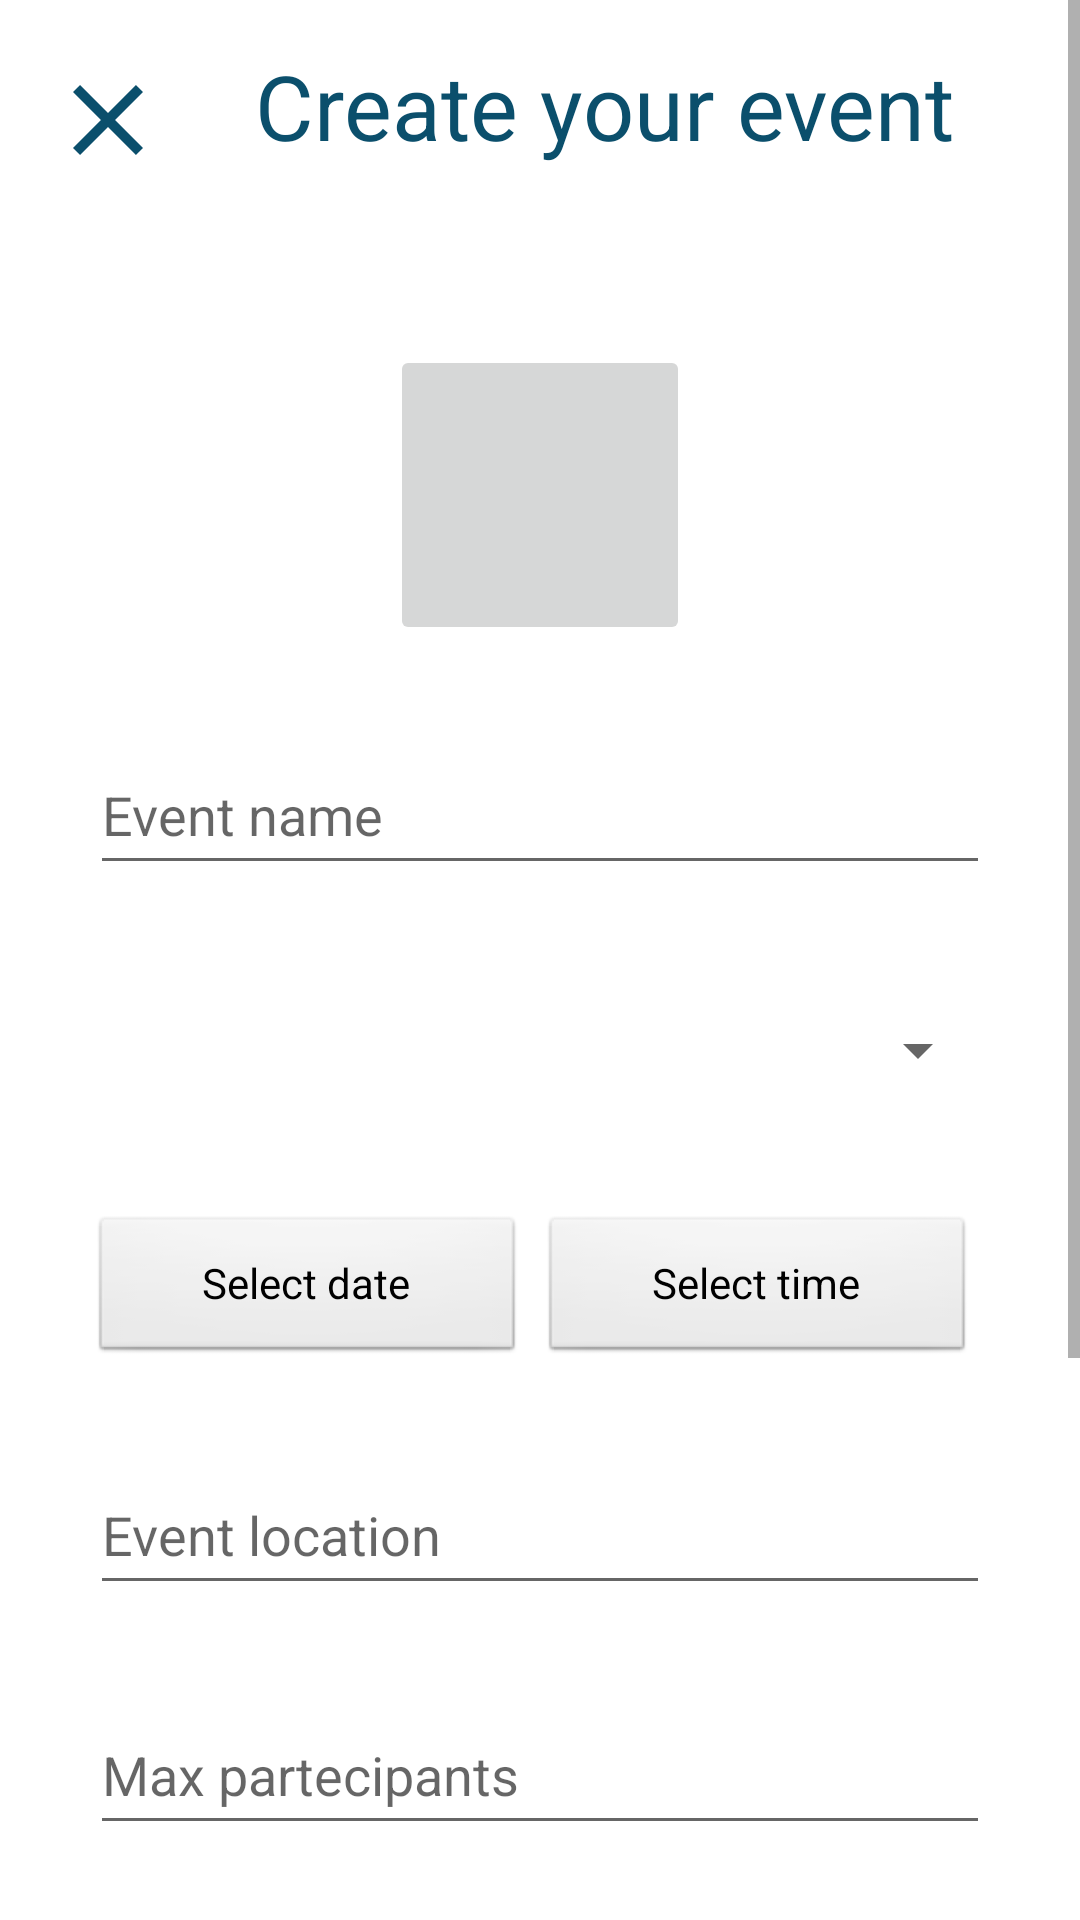

The Android layout XML behind this screen, and the referenced resources:
<!-- AndroidManifest.xml: application theme Theme.Eventium -->
<!-- res/layout/activity_create.xml -->
<?xml version="1.0" encoding="utf-8"?>
<ScrollView xmlns:android="http://schemas.android.com/apk/res/android"
    xmlns:app="http://schemas.android.com/apk/res-auto"
    xmlns:tools="http://schemas.android.com/tools"
    android:layout_width="match_parent"
    android:layout_height="match_parent"
    tools:context=".CreateActivity">

    <RelativeLayout
        android:layout_width="match_parent"
        android:layout_height="match_parent">

        <LinearLayout
            android:id="@+id/ll_title_create"
            android:layout_width="match_parent"
            android:layout_height="wrap_content"
            android:layout_marginTop="15dp"
            android:layout_weight="1"
            android:gravity="center_vertical"
            android:orientation="horizontal">

            <com.google.android.material.button.MaterialButton
                android:id="@+id/btn_close"
                style="?android:attr/borderlessButtonStyle"
                android:layout_width="50dp"
                android:layout_height="50dp"
                android:layout_marginStart="15dp"
                android:background="@drawable/rounded_back_btn"
                app:backgroundTint="@null"
                app:icon="@drawable/ic_close"
                app:iconGravity="textStart"
                app:iconSize="40dp"
                app:iconTint="@color/blue"
                tools:ignore="SpeakableTextPresentCheck" />

            <TextView
                android:id="@+id/tv_title_create"
                android:layout_width="match_parent"
                android:layout_height="50dp"
                android:layout_gravity="center_vertical"
                android:layout_marginStart="20dp"
                android:text="Create your event"
                android:textColor="@color/blue"
                android:textSize="30sp" />
        </LinearLayout>

        <ImageButton
            android:id="@+id/ib_event_image"
            android:layout_width="100dp"
            android:layout_height="100dp"
            android:layout_below="@+id/ll_title_create"
            android:layout_centerHorizontal="true"
            android:layout_marginTop="50dp"
            android:src="@drawable/ic_add" />


        <EditText
            android:id="@+id/et_event_name"
            android:layout_width="match_parent"
            android:layout_height="50dp"
            android:layout_below="@id/ib_event_image"
            android:layout_marginLeft="30dp"
            android:layout_marginTop="30dp"
            android:layout_marginRight="30dp"
            android:hint="Event name" />

        <Spinner
            android:id="@+id/sp_event_type"
            android:layout_width="match_parent"
            android:layout_height="50dp"
            android:layout_below="@id/et_event_name"
            android:layout_marginLeft="30dp"
            android:layout_marginTop="30dp"
            android:layout_marginRight="30dp" />

        <LinearLayout
            android:id="@+id/ll_date"
            android:layout_width="match_parent"
            android:layout_height="wrap_content"
            android:layout_below="@id/sp_event_type"
            android:layout_marginLeft="30dp"
            android:layout_marginTop="30dp"
            android:layout_marginRight="30dp"
            android:layout_weight="1"
            android:gravity="center_vertical"
            android:orientation="horizontal">

            <TextView
                android:id="@+id/tv_select_date"
                style="@android:style/Widget.Button"
                android:layout_width="0dp"
                android:layout_height="50dp"
                android:layout_marginRight="5sp"
                android:layout_weight="1"
                android:clickable="true"
                android:text="Select date" />

            <TextView
                android:id="@+id/tv_select_time"
                style="@android:style/Widget.Button"
                android:layout_width="0dp"
                android:layout_height="50dp"
                android:layout_marginRight="5sp"
                android:layout_weight="1"
                android:clickable="true"
                android:text="Select time" />
        </LinearLayout>


        <EditText
            android:id="@+id/et_event_location"
            android:layout_width="match_parent"
            android:layout_height="50dp"
            android:layout_below="@id/ll_date"
            android:layout_marginLeft="30dp"
            android:layout_marginTop="30dp"
            android:layout_marginRight="30dp"
            android:hint="Event location" />

        <EditText
            android:id="@+id/et_event_max_part"
            android:layout_width="match_parent"
            android:layout_height="50dp"
            android:layout_below="@id/et_event_location"
            android:layout_marginLeft="30dp"
            android:layout_marginTop="30dp"
            android:layout_marginRight="30dp"
            android:hint="Max partecipants"
            android:inputType="number" />

        <EditText
            android:id="@+id/et_event_description"
            android:layout_width="match_parent"
            android:layout_height="150dp"
            android:layout_below="@id/et_event_max_part"
            android:layout_marginLeft="30dp"
            android:layout_marginTop="30dp"
            android:layout_marginRight="30dp"
            android:hint="Description" />

        <Button
            android:id="@+id/btn_confirm_create"
            android:layout_width="150dp"
            android:layout_height="50dp"
            android:layout_below="@id/et_event_description"
            android:layout_centerHorizontal="true"
            android:layout_marginTop="60dp"
            android:text="Create" />

    </RelativeLayout>


</ScrollView>
<!-- resources referenced by this layout -->
<resources>
  <color name="blue">#0B4F6C</color>
  <!-- drawable ic_close (drawable) -->
  <vector android:height="24dp" android:tint="#0B4F6C"
      android:viewportHeight="24" android:viewportWidth="24"
      android:width="24dp" xmlns:android="http://schemas.android.com/apk/res/android">
      <path android:fillColor="@android:color/white" android:pathData="M19,6.41L17.59,5 12,10.59 6.41,5 5,6.41 10.59,12 5,17.59 6.41,19 12,13.41 17.59,19 19,17.59 13.41,12z"/>
  </vector>
  <!-- drawable rounded_back_btn (drawable) -->
  <?xml version="1.0" encoding="utf-8"?>
  
  <shape xmlns:android="http://schemas.android.com/apk/res/android"
      android:shape="oval">
      <solid android:color="@color/white" />
      <corners android:bottomRightRadius="8dp"
          android:bottomLeftRadius="8dp"
          android:topRightRadius="8dp"
          android:topLeftRadius="8dp" />
  </shape>
  <style name="Theme.Eventium" parent="Theme.MaterialComponents.DayNight.NoActionBar">
          
          <item name="colorPrimary">#0B4F6C</item>
          <item name="colorPrimaryVariant">@color/purple_700</item>
          <item name="colorOnPrimary">@color/white</item>
          
          <item name="colorSecondary">#B80C09</item>
          <item name="colorSecondaryVariant">@color/teal_700</item>
          <item name="colorOnSecondary">@color/black</item>
          
          <item name="android:statusBarColor" tools:targetApi="l">?attr/colorPrimaryVariant</item>
          
      </style>
  <color name="white">#FFFFFFFF</color>
  <color name="purple_700">#FF3700B3</color>
  <color name="teal_700">#FF018786</color>
  <color name="black">#FF000000</color>
</resources>
